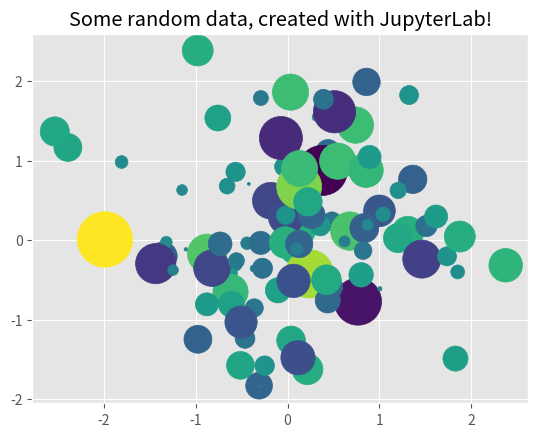

Here is the Python script that generated this plot: (Note: this script raises an exception after producing the figure.)
import matplotlib.pyplot as plt
import numpy as np

%config InlineBackend.figure_format = "svg"

plt.style.use("ggplot")

# Generate 100 random data points along 3 dimensions
x, y, scale = np.random.randn(3, 100)
fig, ax = plt.subplots()

# Map each onto a scatterplot we'll create with Matplotlib
ax.scatter(x=x, y=y, c=scale, s=np.abs(scale) * 500)
ax.set(title="Some random data, created with JupyterLab!")
plt.show()

1 + 2

# Multiplication. This is a comment, by the way.
# Anything after # will be ignored by the Python interpreter.
2 * 4

2 ** 3  # Exponentiation

a = 4 * 5

a  # By simply typing `a` as the last line of code in a cell.

print(a)  # Or by using the print function.

s = "Hello, World!"
print(s)

def f1(x):
    square = x ** 2
    return square

f1(20)

res = f1(50)
res

def f2(x1, x2):
    return x1 + x2

# Define a function that computes a harmonic potential. Add the necessary arguments and return value.
def harmonic_potential():
    return

np.isclose(harmonic_potential(0.11, r0=0.1, k=50000), 2.5)

# Define a function that computes a harmonic force.

np.isclose(harmonic_force(0.11, r0=0.10, k=50000), -500)

l = [1, 2.5, 3]
l

l.append(4)
l

a1 = np.array([1, 2, 3.5])
a1

a2 = np.array([4, 5, 7])
a1 + a2

a1 - a2

a1 * a2

a1.size

bond_lengths = np.array([0.09, 0.1, 0.11])
harmonic_potential(r=bond_lengths, r0=0.1, k=50000)

r = np.linspace(0.09, 0.11, 25)
r

# Compute potential energies for each value of r.
v = harmonic_potential(r, 0.1, 50000)

# Plot v against r.
plt.plot(r, v)

# Boilerplate. Use this at the end of each cell that plots something.
plt.show()

# Compute potential energies with a different force constant.
v2 = harmonic_potential(r, 0.1, 100000)

# Plot v against r. Assign label v.
plt.plot(r, v, label="v")
# Plot v2 against r. Assign label v2.
plt.plot(r, v2, label="v2")
# Set "r / nm" as x-axis label.
plt.xlabel("r / nm")
# Set "V(r) / kJ mol⁻¹" as y-axis label, but use LaTeX code to make it pretty.
# Don't worry if you don't know LaTeX. We won't need it.
# If you do know it and want to use it, prefix the string with a lowercase r (r"...") to avoid certain surprises.
plt.ylabel(r"$V(r)\ /\ \mathsf{kJ\,mol^{-1}}$")
# Show the legend.
plt.legend()
# Boilerplate.
plt.show()

# Let's start by specifying some constants.
m = np.array([1.0079, 18.9984])  # The masses.
r0 = 0.09169  # The equilibrium bond length.
k = 5.82e5  # The force constant.

# This is Euler's method for a single harmonic oscillator.
def md_ho_euler(
    m,  # The masses.
    x0,  # The initial positions.
    nsteps,  # The number of time steps.
    dt,  # The time step.
    r0,  # The equilibrium bond length
    k,  # The force constant.
):
    # We use two new numpy built-ins below.
    # Make a copy of the initial positions, so that we don't modify them accidentally.
    x = np.copy(x0)
    # Create an array with the same size as x0 and with all elements set to 0.
    # This array will contains the velovities.
    v = np.zeros_like(x0)
    # This is an empty list. It will be filled with the bond lengths during our simulation.
    r_trj = []

    # This is a loop over all nsteps time steps.
    for i in range(nsteps):
        # Compute the bond length.
        r = x[1] - x[0]
        # Save the bond length in our trajectory list.
        r_trj.append(r)
        # Compute the force.
        # Add the correct arguments.
        force = harmonic_force(...)
        # Construct an array, f,  containing the forces acting on each of the two atoms. Use Newton's third law.
        # Add the correct array elements.
        f = np.array([...])
        # Here, we make use of two things.
        # 1) element-wise operations of numpy arrays
        # 2) the increment operator += (x += 1, for example, is equivalent to x = x + 1)
        x += v * dt + 0.5 * (f / m) * dt ** 2
        v += (f / m) * dt

    # Return the trajectory of bond lengths, converted to a numpy array.
    return np.array(r_trj)

# Initial positions of H and F set to 0 and 0.11 nm, repsectively.
x0 = np.array([0.0, 0.11])
# Simulate for 50 steps.
nsteps = 50
# Set the time step to 0.5 fs.
dt = 0.0005

# Run the MD. Save the bond length trajectory to trj.
trj = md_ho_euler(
    m,
    x0,
    nsteps,
    dt,
    r0,
    k,
)

# Create an array with nstep elements from 0 to nsteps-1, multiplied by dt.
# This array contains the simulation time in ps.
t = np.arange(nsteps) * dt

# This is the analytical solution. You may skip this code block.
mu = m[0] * m[1] / (m[0] + m[1])
w = np.sqrt(k / mu)
ref = r0 + (x0[1] - x0[0] - r0) * np.cos(w * t)

# Now, plot the simulated trajectory.
plt.plot(t, trj, label="simulation")
# Plot the reference trajectory. Here, we also specified the line color and the opacity.
plt.plot(t, ref, color="black", alpha=0.5, label="exact")
# Plot a horizontal, dashed line at r0.
plt.axhline(r0, color="black", ls="dashed", alpha=0.5, label=r"$r_0$")
# Set the axis labels.
plt.xlabel(r"$t\ /\ \mathsf{ps}$")
plt.ylabel(r"$r\ /\ \mathsf{nm}$")
# Show the legend.
plt.legend()
# Boilerplate.
plt.show()

# This is the velocity Verlet algorithm for a single harmonic oscillator.
def md_ho_vv(
    m,  # The masses.
    x0,  # The initial positions.
    nsteps,  # The number of time steps.
    dt,  # The time step.
    r0,  # The equilibrium bond length
    k,  # The force constant.
):
    x = np.copy(x0)
    v = np.zeros_like(x0)
    # Compute the initial bond length and save it to the trajectory..
    r = x[1] - x[0]
    r_trj = [r]
    # Compute the initial forces.
    # Fill in the blanks.
    force = ...
    f = ...

    for i in range(nsteps):
        # Advance velocities by half a step.
        v += 0.5 * (f / m) * dt
        # Advance the positions.
        x += v * dt
        # Compute the new bond length and the new forces.
        # Fill in the blanks.
        r = ...
        r_trj.append(r)
        force = ...
        f = ...
        # Advance velocities to the full step.
        v += 0.5 * (f / m) * dt

    # Return the trajectory of bond lengths, converted to a numpy array.
    return np.array(r_trj)

# Initial positions of H and F set to 0 and 0.11 nm, repsectively.
x0 = np.array([0.0, 0.11])
# Simulate for 50 steps.
nsteps = 50
# Set the time step to 0.5 fs.
dt = 0.0005

# Run the MD.
trj = md_ho_vv(
    m,
    x0,
    nsteps,
    dt,
    r0,
    k,
)

# Create an array with nstep+1 elements from 0 to nsteps, multiplied by dt.
# This array contains the simulation time.
t = np.arange(nsteps + 1) * dt

# The analytical solution.
mu = m[0] * m[1] / (m[0] + m[1])
w = np.sqrt(k / mu)
ref = r0 + (x0[1] - x0[0] - r0) * np.cos(w * t)

plt.plot(t, trj, label="simulation")
plt.plot(t, ref, color="black", alpha=0.5, label="exact")
plt.axhline(r0, color="black", ls="dashed", alpha=0.5, label=r"$r_0$")
plt.xlabel(r"$t\ /\ \mathsf{ps}$")
plt.ylabel(r"$r\ /\ \mathsf{nm}$")
# Show the legend outside of the plot.
plt.legend(bbox_to_anchor=(1.05, 1), loc="upper left", borderaxespad=0.0)
plt.show()

# Complete the function definition.
def morse_potential(r, r0, k, D):
    return

np.isclose(morse_potential(0.11, 0.1, 50000, 500), 2.33029)

r0 = 0.09169  # The equilibrium bond length.
k = 5.82e5  # The force constant.
D = 569.87  # The dissociation constant.

# Plot the two potentials.
r = np.linspace(0.03, 0.35, 100)
plt.plot(r, morse_potential(r, r0, k, D), label="Morse")
plt.plot(r, harmonic_potential(r, r0, k), label="harmonic")
# Set the limits of the y-axis.
plt.ylim(-20, 1020)
plt.xlabel("r / nm")
plt.ylabel(r"$V(r)\ /\ \mathsf{kJ\,mol^{-1}}$")
plt.legend()
plt.show()

# Complete the function definition.
def morse_force(r, r0, k, D):
    return

np.isclose(morse_force(0.11, 0.1, 50000, 500), -449.7763)

plt.plot(r, morse_force(r, r0, k, D), label="Morse")
plt.plot(r, harmonic_force(r, r0, k), label="harmonic")
plt.xlabel("r / nm")
plt.ylabel(r"$F(r)\ /\ \mathsf{kJ\,mol^{-1}\,nm^{-1}}$")
plt.legend()
plt.show()

# Insert function defintion below.

# Initial positions of H and F set to 0 and 0.11 nm, repsectively.
x0 = np.array([0.0, 0.11])
# Simulate for 50 steps.
nsteps = 50
# Set the time step to 0.5 fs.
dt = 0.0005

trj = md_morse_vv(m, x0, nsteps, dt, r0, k, D)

t = np.arange(nsteps + 1) * dt
mu = m[0] * m[1] / (m[0] + m[1])
w = np.sqrt(k / mu)
ref = r0 + (x0[1] - x0[0] - r0) * np.cos(w * t)

plt.plot(t, trj, label="simulation (Morse potential)")
plt.plot(t, ref, color="black", alpha=0.5, label="exact (harmonic potential)")
plt.axhline(r0, color="black", ls="dashed", alpha=0.5, label=r"$r_0$")
plt.xlabel(r"$t\ /\ \mathsf{ps}$")
plt.ylabel(r"$r\ /\ \mathsf{nm}$")
plt.legend(bbox_to_anchor=(1.05, 1), loc="upper left", borderaxespad=0.0)
plt.show()

# A function that returns two values.
def sum_and_product(x1, x2):
    s = x1 + x2
    p = x1 * x2
    return s, p


# The result of the function call can be assigned to two variables.
s, p = sum_and_product(2, 4)
print(s)
print(p)

def md_morse_vv_energies(
    m,  # The masses.
    x0,  # The initial positions.
    nsteps,  # The number of time steps.
    dt,  # The time step.
    r0,  # The equilibrium bond length
    k,  # The force constant.
    D,  # The dissociation energy.
):
    x = np.copy(x0)
    v = np.zeros_like(x0)
    r = x[1] - x[0]
    r_trj = [r]
    force = morse_force(r, r0, k, D)
    f = np.array([-force, force])

    # Compute the initial potential energy and save it in a list.
    # Fill in the blanks.
    epot = ...
    epot_trj = [epot]

    # Compute the initial kinetic energy and save it in a list.
    # We use the built-in numpy function np.sum() to sum up all elements of an array.
    ekin = np.sum(0.5 * m * v ** 2)
    ekin_trj = [ekin]

    # Compute the total energy. Fill in the blanks.
    etot = ...
    etot_trj = [etot]

    for i in range(nsteps):
        v += 0.5 * (f / m) * dt
        x += v * dt
        r = x[1] - x[0]
        r_trj.append(r)
        force = morse_force(r, r0, k, D)
        f = np.array([-force, force])
        v += 0.5 * (f / m) * dt

        # Compute the updated energies.
        # Fill in the blanks.
        epot = ...
        epot_trj.append(epot)
        ekin = np.sum(0.5 * m * v ** 2)
        ekin_trj.append(ekin)
        etot = ...
        etot_trj.append(etot)

    # Return the trajectories of the bond lengths, as well as of the potential, kinetic, and total energies.
    return np.array(r_trj), np.array(epot_trj), np.array(ekin_trj), np.array(etot_trj)

x0 = np.array([0.0, 0.11])
nsteps = 100
dt = 0.0005

# Run the MD. Save positions, potential, kinetic, and total energies.
trj, epot, ekin, etot = md_morse_vv_energies(m, x0, nsteps, dt, r0, k, D)

# Plot the total energy over time.
t = np.arange(nsteps + 1) * dt
plt.plot(t, etot)
plt.xlabel(r"$t\ /\ \mathsf{ps}$")
plt.ylabel(r"$E\ /\ \mathsf{kJ\,mol^{-1}}$")
plt.show()

plt.plot(t, etot, label=r"$E_\mathsf{tot}$")
plt.plot(t, epot, label=r"$E_\mathsf{pot}$")
plt.plot(t, ekin, label=r"$E_\mathsf{kin}$")
plt.xlabel(r"$t\ /\ \mathsf{ps}$")
plt.ylabel(r"$E\ /\ \mathsf{kJ\,mol^{-1}}$")
plt.legend(bbox_to_anchor=(1.05, 1), loc="upper left", borderaxespad=0.0)
plt.show()

epot_mean = np.mean(epot)
ekin_mean = np.mean(ekin)
etot_mean = np.mean(etot)
print(epot_mean, ekin_mean, etot_mean)

plt.plot(t, etot - etot_mean, label=r"$\delta{}E_\mathsf{tot}$")
plt.plot(t, epot - epot_mean, label=r"$\delta{}E_\mathsf{pot}$")
plt.plot(t, ekin - ekin_mean, label=r"$\delta{}E_\mathsf{kin}$")
plt.xlabel(r"$t\ /\ \mathsf{ps}$")
plt.ylabel(r"$\delta{}E\ /\ \mathsf{kJ\,mol^{-1}}$")
plt.legend(bbox_to_anchor=(1.05, 1), loc="upper left", borderaxespad=0.0)
plt.show()

epot_var = np.var(epot)
ekin_var = np.var(ekin)
etot_var = np.var(etot)
print(epot_var, ekin_var, etot_var)

epot_std = np.std(epot)
ekin_std = np.std(ekin)
etot_std = np.std(etot)
print(epot_std, ekin_std, etot_std)

# Fit a polynomial of degree 1: etot = a * t + b.
a, b = np.polyfit(t, etot, 1)

plt.plot(t, etot, label="$E_\mathsf{tot}$")
plt.plot(t, a * t + b, label="regression line")
plt.xlabel(r"$t\ /\ \mathsf{ps}$")
plt.ylabel(r"$E\ /\ \mathsf{kJ\,mol^{-1}}$")
plt.legend(bbox_to_anchor=(1.05, 1), loc="upper left", borderaxespad=0.0)
plt.show()

dts = np.array([1, 2, 5, 7, 10]) * 0.0001  # ps
print(dts)

x0 = np.array([0.0, 0.11])
nsteps = 1000

# This empty list will be filled with the standard deviations of the total energy for each time step.
etot_stds = []

# Set dt to each value in dts and run the indented code.
for dt in dts:
    trj, epot, ekin, etot = md_morse_vv_energies(m, x0, nsteps, dt, r0, k, D)
    etot_stds.append(np.std(etot))

plt.plot(dts ** 2, etot_stds, marker=".")
plt.xlabel(r"$\delta{}t^2\ /\ \mathsf{ps^2}$")
plt.ylabel(r"$\sigma_{E_\mathsf{tot}}\ /\ \mathsf{kJ\,mol^{-1}}$")
plt.show()

np.random.randn()

np.random.randn(10)

# Draw 20 random numbers from a normal distribution with mean, mu = 10,
# and standard deviation, sigma = 0.5.
mu = 10
sigma = 0.5
sigma * np.random.randn(10) + mu

kb = 8.31446261815324 / 1000.0  # kJ K^-1 mol^-1
temp = 300.0
m_hf = np.sum(m)
# Fill in the blanks.
sigma = np.sqrt(...)
sample_vx = sigma * np.random.randn(10000)

plt.hist(sample_vx, bins=50)  # Assign each element in sample1 to one of 50 bins.
plt.xlabel(r"$v\ /\ \mathsf{nm\,ps^{-1}}$")
plt.ylabel("count")
plt.show()

# Create sample_vy and sample_vz in analogy to sample1.

plt.hist(sample_vx, bins=50, alpha=0.3)
plt.hist(sample_vy, bins=50, alpha=0.3)
plt.hist(sample_vz, bins=50, alpha=0.3)
plt.xlabel(r"$v\ /\ \mathsf{nm\,ps^{-1}}$")
plt.ylabel("count")
plt.show()

sample_v = np.sqrt(sample_vx ** 2 + sample_vy ** 2 + sample_vz ** 2)

plt.hist(sample_v, bins=50)
plt.xlabel(r"$v\ /\ \mathsf{nm\,ps^-1}$")
plt.ylabel("count")
plt.show()

plt.hist(sample_v, bins=50, density=True, label="sample")
plt.xlabel(r"$v\ /\ \mathsf{nm\,ps^-1}$")
plt.ylabel("count")

# Compute the values of the Maxwell-Boltzmann distribution between 0 and 1.6 nm/ps.
v = np.linspace(0, 1.6, 100)
v2 = v ** 2
mkt = m_hf / (kb * temp)
mbd = np.sqrt(2.0 / np.pi) * mkt ** 1.5 * v2 * np.exp(-0.5 * mkt * v2)
plt.plot(v, mbd, label="Maxwell-Boltzmann Distribution")

plt.legend()
plt.show()

print(0 % 10)
print(1 % 10)
print(9 % 10)
print(10 % 10)
print(11 % 10)

# Add your implementation of md_morse_vv_anderson.

x0 = np.array([0.0, 0.11])
nsteps = 1000
dt = 0.0005
temp = 300.0  # Temperature in K.
nv = 10  # Thermalization frequency.
trj, epot, ekin, etot = md_morse_vv_anderson_energies(
    m, x0, nsteps, dt, r0, k, D, temp, nv
)

t = np.arange(nsteps + 1) * dt
plt.plot(t, trj)
plt.xlabel(r"$t\ /\ \mathsf{ps}$")
plt.ylabel(r"$r\ /\ \mathsf{nm}$")
plt.show()

x0 = np.array([0.0, 0.11])
nsteps = 1000
dt = 0.0005
temp = 300.0  # Temperature in K.
nv = 10  # Thermalization frequency.
trj, epot, ekin, etot = md_morse_vv_anderson_energies(
    m, x0, nsteps, dt, r0, k, D, temp, nv
)

t = np.arange(nsteps + 1) * dt
plt.plot(t, etot, label=r"$E_\mathsf{tot}$")
plt.plot(t, epot, label=r"$E_\mathsf{pot}$")
plt.plot(t, ekin, label=r"$E_\mathsf{kin}$")
plt.xlabel(r"$t\ /\ \mathsf{ps}$")
plt.ylabel(r"$E\ /\ \mathsf{kJ\,mol^{-1}}$")
plt.legend(bbox_to_anchor=(1.05, 1), loc="upper left", borderaxespad=0.0)
plt.show()

def power_spectrum(x, dt):
    # Here, we cheat: We reconstruct v from x using central differences.
    v = 0.5 * (x[1:] - x[:-1]) / dt
    # Compute the FFT frequencies.
    f = np.fft.fftfreq(v.size, dt)
    # Compute the FFT of the velocity signal.
    vfft = np.fft.fft(v)
    # Compute the spectral power density.
    p = np.abs(vfft * np.conj(vfft))
    return f, p


# MD Settings.
x0 = np.array([0.0, 0.11])
nsteps = 100
dt = 0.001

# MD.
xh = md_ho_vv(m, x0, nsteps, dt, r0, k)
xm = md_morse_vv(m, x0, nsteps, dt, r0, k, D)

# Analytical solutions.
mu = m[0] * m[1] / (m[0] + m[1])
f0h = np.sqrt(k / mu) / (2.0 * np.pi)
f0m = np.sqrt(-(f0h ** 2) * (morse_potential(x0[1] - x0[0], r0, k, D) - D) / D)

# Power spectra normalized to maximum peak height.
f, ph = power_spectrum(xh, dt)
f, pm = power_spectrum(xm, dt)
ph /= np.max([ph, pm])
pm /= np.max([ph, pm])

# Plots.
plt.axvline(f0h, color="black", ls="dashed", alpha=0.5, label="exact (HO)")
plt.axvline(f0m, color="black", ls="dotted", alpha=0.5, label="exact (MO)")
plt.axvline(2.0 * f0m, color="black", ls="dotted", alpha=0.5)
plt.plot(f, ph, label="simulation (HO)")
plt.plot(f, pm, label="simulation (MO)")
plt.xlim(100, 300.0)
plt.xlabel(r"$f\ /\ \mathsf{ps^{-1}}$")
plt.ylabel("intensity")
plt.legend(bbox_to_anchor=(1.05, 1), loc="upper left", borderaxespad=0.0)
plt.show()